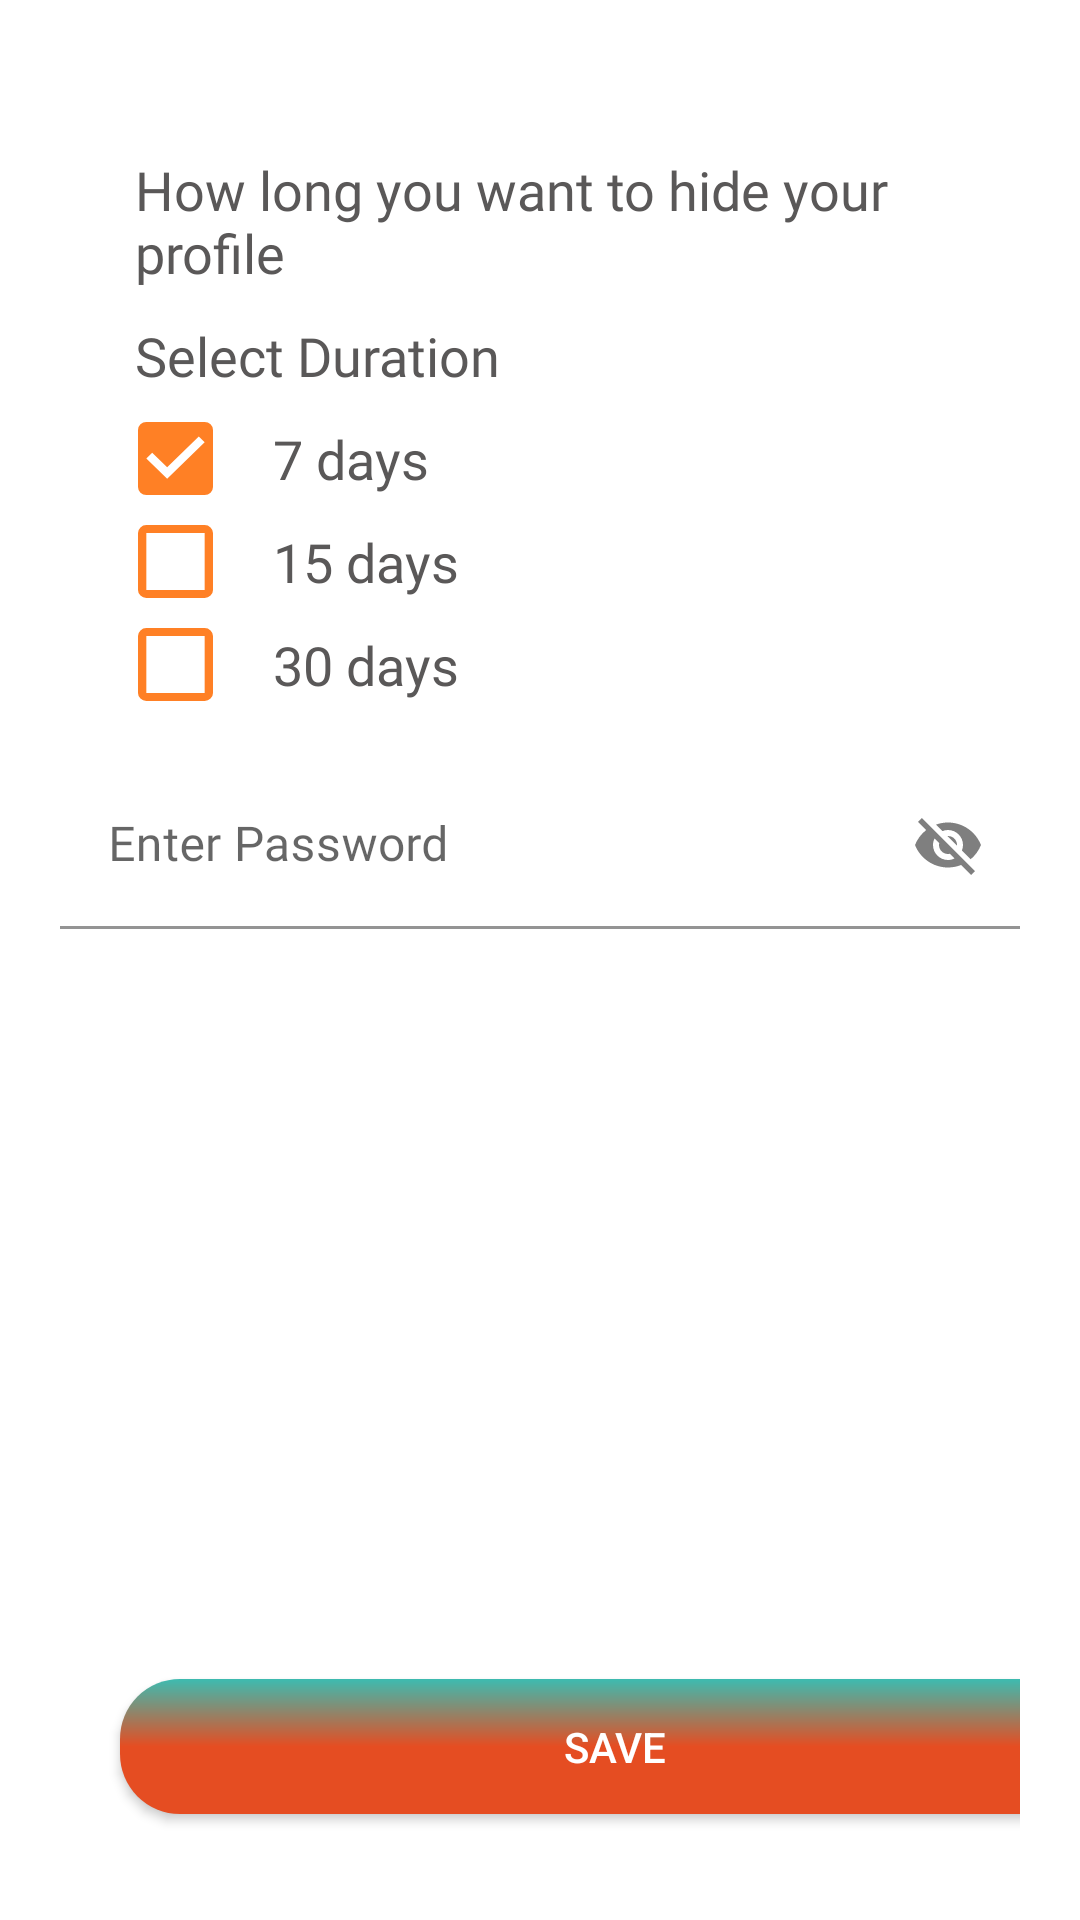

Produce the Android XML layout that renders to this screen, including the resource entries it uses.
<!-- AndroidManifest.xml: application theme Theme.Matrimony -->
<!-- res/layout/hide_profile.xml -->
<?xml version="1.0" encoding="utf-8"?>
<FrameLayout xmlns:android="http://schemas.android.com/apk/res/android"
    xmlns:tools="http://schemas.android.com/tools"
    android:layout_width="match_parent"
    android:layout_height="match_parent"
    android:background="@color/hamburgerback"
    xmlns:app="http://schemas.android.com/apk/res-auto">

    <LinearLayout
        android:layout_width="match_parent"
        android:layout_height="wrap_content"
        android:layout_gravity="center_horizontal"
        android:orientation="vertical">


        <LinearLayout
            android:layout_width="match_parent"
            android:layout_height="wrap_content"
            android:layout_margin="@dimen/margin20"
            android:orientation="vertical">

            <TextView
                android:id="@+id/tv_text1"
                android:layout_width="wrap_content"
                android:layout_height="wrap_content"
                android:textSize="@dimen/margin18"
                android:layout_marginLeft="@dimen/margin25"
                android:fontFamily="@font/robotoregular"
                android:layout_marginTop="31dp"
                android:text="How long you want to hide your profile"
                android:textColor="#5A5858" />


            <TextView
                android:id="@+id/tv_text2"
                android:layout_width="wrap_content"
                android:layout_height="wrap_content"
                android:textSize="@dimen/margin18"
                android:layout_marginLeft="@dimen/margin25"
                android:fontFamily="@font/robotoregular"
                android:layout_marginTop="10dp"
                android:text="Select Duration"
                android:textColor="#5A5858" />


            <LinearLayout
                android:layout_width="wrap_content"
                android:layout_height="match_parent"
                android:orientation="horizontal"
                android:layout_marginLeft="@dimen/margin10">

                <ImageView
                    android:layout_width="@dimen/margin25"
                    android:layout_height="match_parent"
                    android:background="@drawable/ic_selection_control___checkbox___on___enabled"
                    android:layout_marginLeft="@dimen/margin16"
                    android:layout_marginTop="@dimen/margin10">

                </ImageView>

                <TextView
                    android:id="@+id/tv_text3"
                    android:layout_width="wrap_content"
                    android:layout_height="wrap_content"
                    android:layout_marginLeft="@dimen/margin20"
                    android:layout_marginTop="@dimen/margin10"
                    android:fontFamily="@font/robotoregular"
                    android:text="7 days"
                    android:textColor="#5A5858"
                    android:textSize="@dimen/margin18" />
            </LinearLayout>


            <LinearLayout
                android:layout_width="wrap_content"
                android:layout_height="match_parent"
                android:orientation="horizontal"
                android:layout_marginLeft="@dimen/margin10">

                <ImageView
                    android:layout_width="25dp"
                    android:layout_height="match_parent"
                    android:layout_marginLeft="@dimen/margin16"
                    android:layout_marginTop="@dimen/margin10"
                    android:background="@drawable/ic_selection_control___checkbox___off___enabled">

                </ImageView>


                <TextView
                    android:id="@+id/tv_text4"
                    android:layout_width="wrap_content"
                    android:layout_height="wrap_content"
                    android:layout_marginLeft="@dimen/margin20"
                    android:layout_marginTop="@dimen/margin10"
                    android:fontFamily="@font/robotoregular"
                    android:text="15 days"
                    android:textColor="#5A5858"
                    android:textSize="@dimen/margin18" />
            </LinearLayout>
            <LinearLayout
                android:layout_width="wrap_content"
                android:layout_height="match_parent"
                android:orientation="horizontal"
                android:layout_marginLeft="@dimen/margin10">

                <ImageView
                    android:layout_width="@dimen/margin25"
                    android:layout_height="match_parent"
                    android:background="@drawable/ic_selection_control___checkbox___off___enabled"
                    android:layout_marginLeft="@dimen/margin16"
                    android:layout_marginTop="@dimen/margin10">

                </ImageView>

                <TextView
                    android:id="@+id/tv_text5"
                    android:layout_width="wrap_content"
                    android:layout_height="wrap_content"
                    android:layout_marginLeft="@dimen/margin20"
                    android:layout_marginTop="@dimen/margin10"
                    android:fontFamily="@font/robotoregular"
                    android:text="30 days"
                    android:textColor="#5A5858"
                    android:textSize="@dimen/margin18" />
            </LinearLayout>

            <com.google.android.material.textfield.TextInputLayout
                android:layout_width="match_parent"
                android:layout_height="@dimen/margin56"
                android:fontFamily="@font/robotoregular"
                android:hint="Enter Password"
                android:layout_gravity="center"

                android:layout_marginTop="@dimen/margin20"
                android:shadowColor="@color/color_gray"
                app:endIconMode="password_toggle"
                app:endIconTint="#7F7F7F">

                <com.google.android.material.textfield.TextInputEditText
                    android:layout_width="match_parent"
                    android:layout_height="56dp"
                    android:background="@color/white"

                    android:fontFamily="@font/robotoregular"
                    android:shadowColor="@color/color_gray" />

            </com.google.android.material.textfield.TextInputLayout>

            <Button
                android:id="@+id/changeButton"
                android:layout_marginLeft="@dimen/margin20"
                android:layout_width="@dimen/margin330"
                android:layout_height="@dimen/margin45"
                android:layout_marginBottom="@dimen/margin15"
                android:background="@drawable/bkg_button_gradient"
                android:shadowColor="#000000"
                android:text="SAVE"
                android:layout_marginTop="@dimen/margin250"
                android:textColor="#FFFFFF"
                app:cornerRadius="20dp"/>



        </LinearLayout>
    </LinearLayout>
</FrameLayout>
<!-- resources referenced by this layout -->
<resources>
  <color name="color_gray">#666666</color>
  <color name="white">#FFFFFFFF</color>
  <dimen name="margin10">10dp</dimen>
  <dimen name="margin15">15dp</dimen>
  <dimen name="margin16">16dp</dimen>
  <dimen name="margin18">18dp</dimen>
  <dimen name="margin20">20dp</dimen>
  <dimen name="margin25">25dp</dimen>
  <dimen name="margin250">250dp</dimen>
  <dimen name="margin330">330dp</dimen>
  <dimen name="margin45">45dp</dimen>
  <dimen name="margin56">56dp</dimen>
  <!-- drawable bkg_button_gradient (drawable) -->
  <shape
      xmlns:android="http://schemas.android.com/apk/res/android"
      android:shape="rectangle">
      <corners android:radius="@dimen/margin20" />
      <gradient
          android:angle="-45"
          android:startColor="@color/card_line"
          android:centerColor="#E54D22"
          android:endColor="#E54D22"/>
  </shape>
  <!-- drawable ic_selection_control___checkbox___off___enabled (drawable) -->
  <vector xmlns:android="http://schemas.android.com/apk/res/android"
      android:width="16dp"
      android:height="16dp"
      android:viewportWidth="16"
      android:viewportHeight="16">
    <path
        android:pathData="M14.222,1.778v12.444L1.778,14.222v-12.444ZM14.222,0L1.778,0A1.783,1.783 0,0 0,0 1.778v12.444A1.783,1.783 0,0 0,1.778 16L14.222,16A1.783,1.783 0,0 0,16 14.222v-12.444A1.783,1.783 0,0 0,14.222 0Z"
        android:fillColor="#ff8025"/>
  </vector>
  <!-- drawable ic_selection_control___checkbox___on___enabled (drawable) -->
  <vector xmlns:android="http://schemas.android.com/apk/res/android"
      android:width="16dp"
      android:height="16dp"
      android:viewportWidth="16"
      android:viewportHeight="16">
    <path
        android:pathData="M14.222,0L1.778,0A1.777,1.777 0,0 0,0 1.778v12.444A1.777,1.777 0,0 0,1.778 16L14.222,16A1.777,1.777 0,0 0,16 14.222v-12.444A1.777,1.777 0,0 0,14.222 0ZM6.222,12.444L1.778,8l1.253,-1.253 3.191,3.182 6.747,-6.747 1.253,1.262Z"
        android:fillColor="#ff8025"/>
  </vector>
  <style name="Theme.Matrimony" parent="Theme.MaterialComponents.DayNight.DarkActionBar">
          
          <item name="colorPrimary">@color/purple_500</item>
          <item name="colorPrimaryVariant">@color/purple_700</item>
          <item name="colorOnPrimary">@color/white</item>
          
          <item name="colorSecondary">@color/teal_200</item>
          <item name="colorSecondaryVariant">@color/teal_700</item>
          <item name="colorOnSecondary">@color/black</item>
          
          <item name="android:statusBarColor" tools:targetApi="l">?attr/colorPrimaryVariant</item>
          
      </style>
  <color name="card_line">#3dbbb0</color>
  <color name="purple_500">#FF6200EE</color>
  <color name="purple_700">#FF3700B3</color>
  <color name="teal_200">#FF03DAC5</color>
  <color name="teal_700">#FF018786</color>
  <color name="black">#FF000000</color>
</resources>
